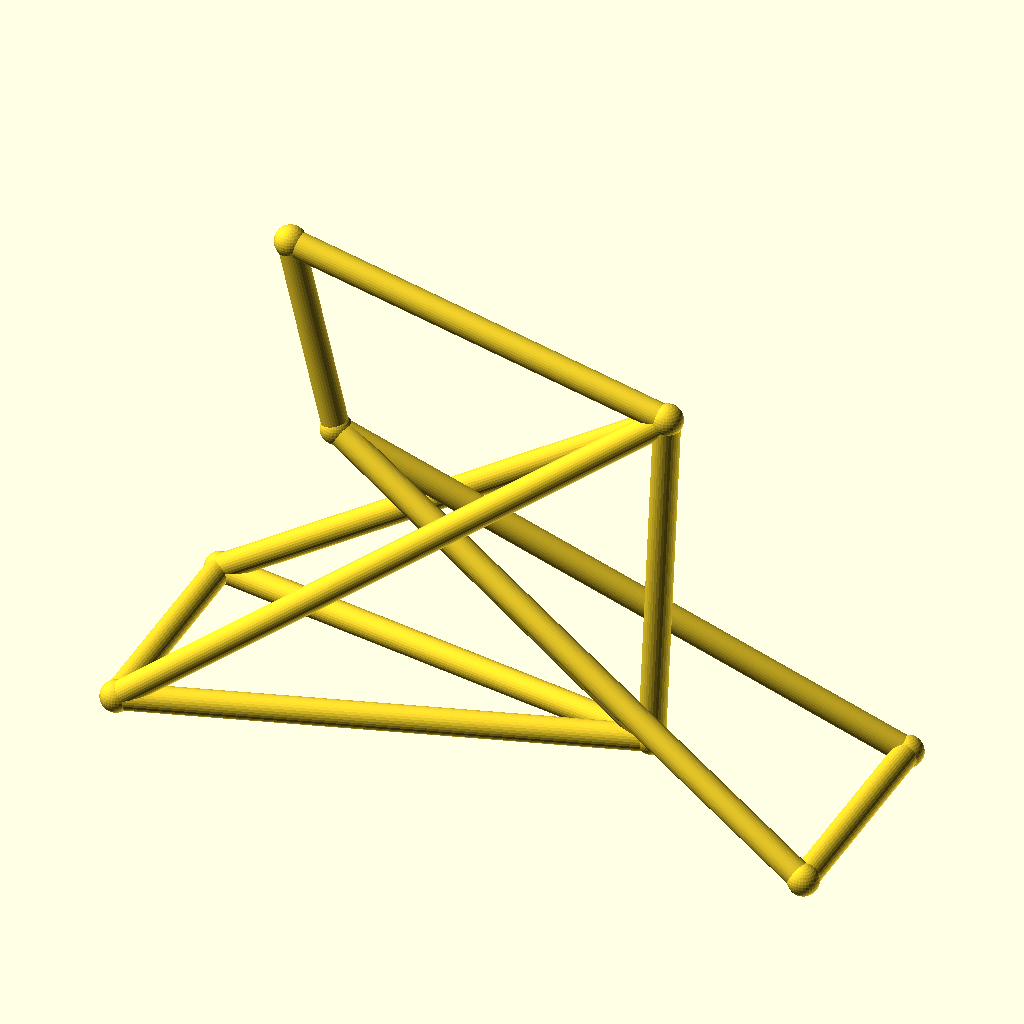
Cell 1: rendered with the file's own defaults.
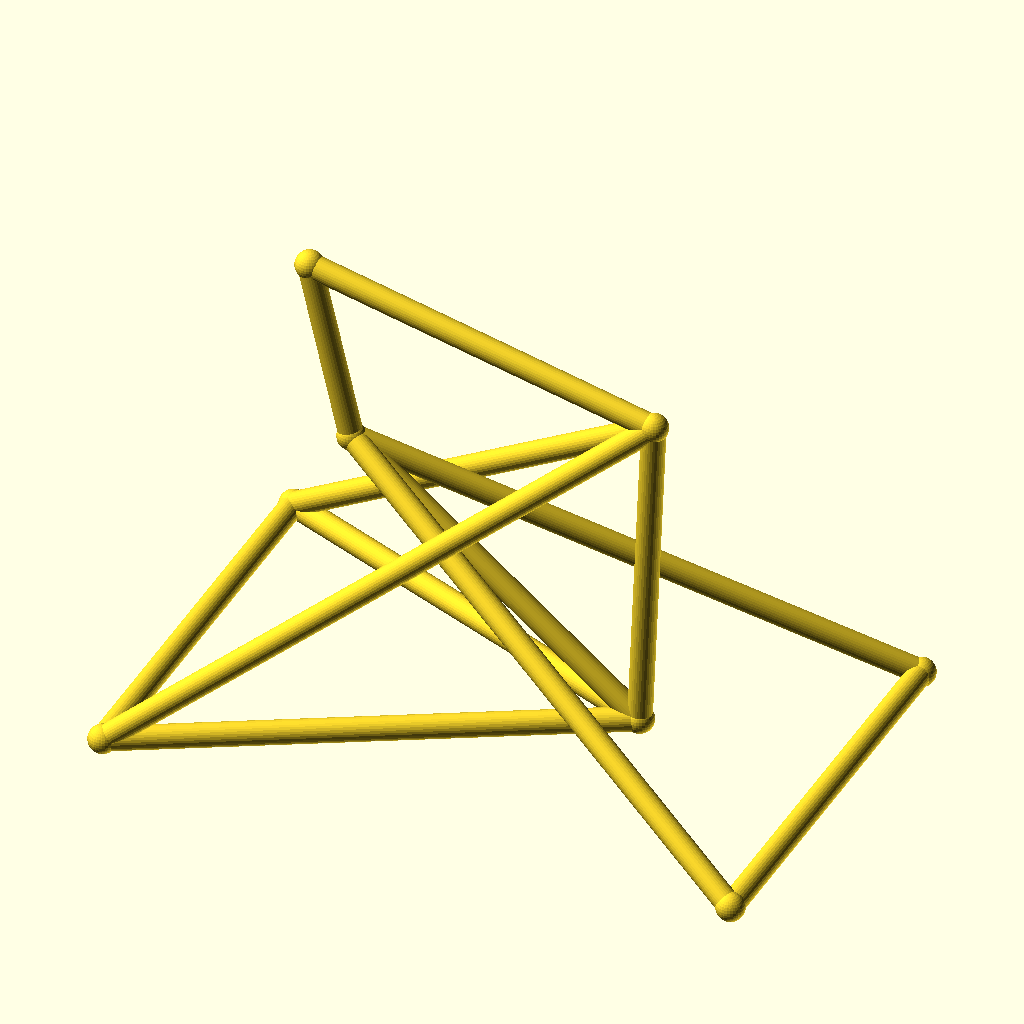
Cell 2 — track set to 88, the other parameters unchanged.
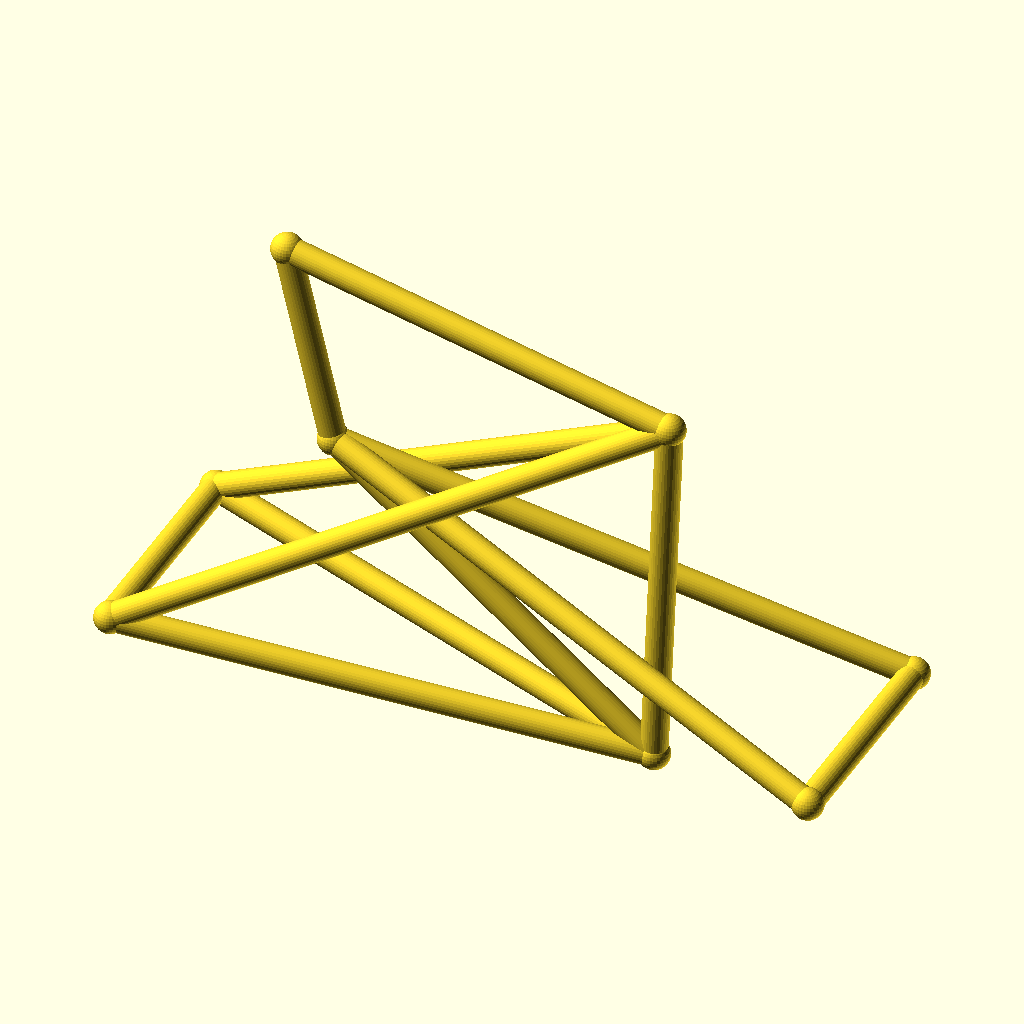
Cell 3: the same model with hub_z = 40.
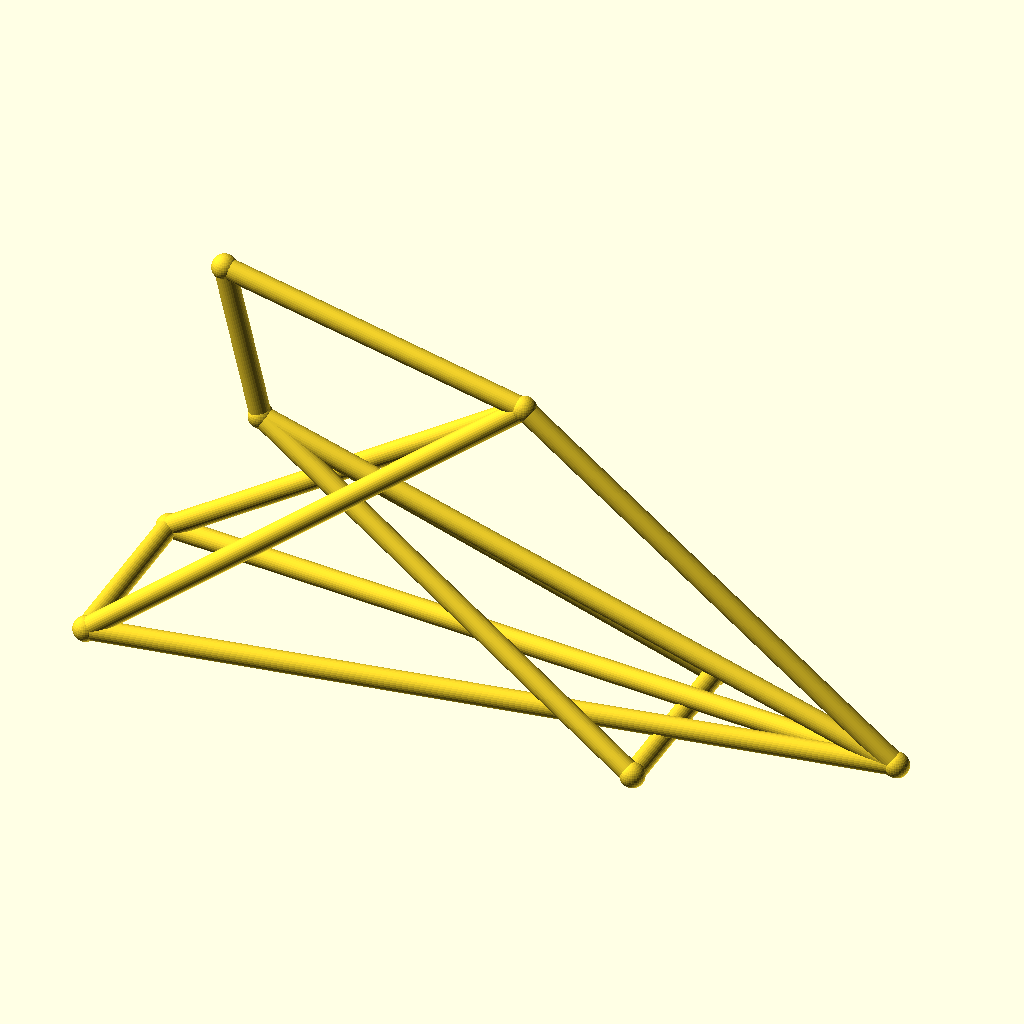
Cell 4: bb_x = 190 (everything else at default).
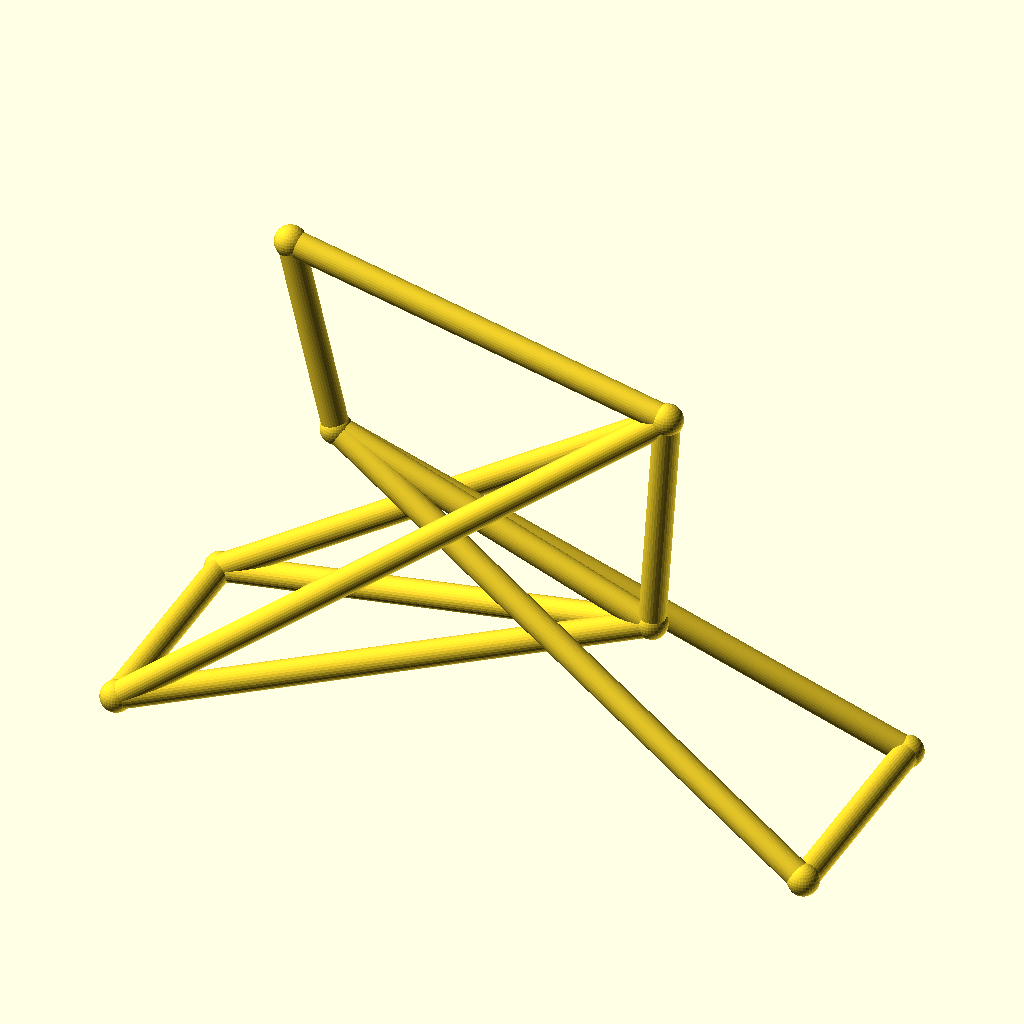
Cell 5: bb_z = 50 (everything else at default).
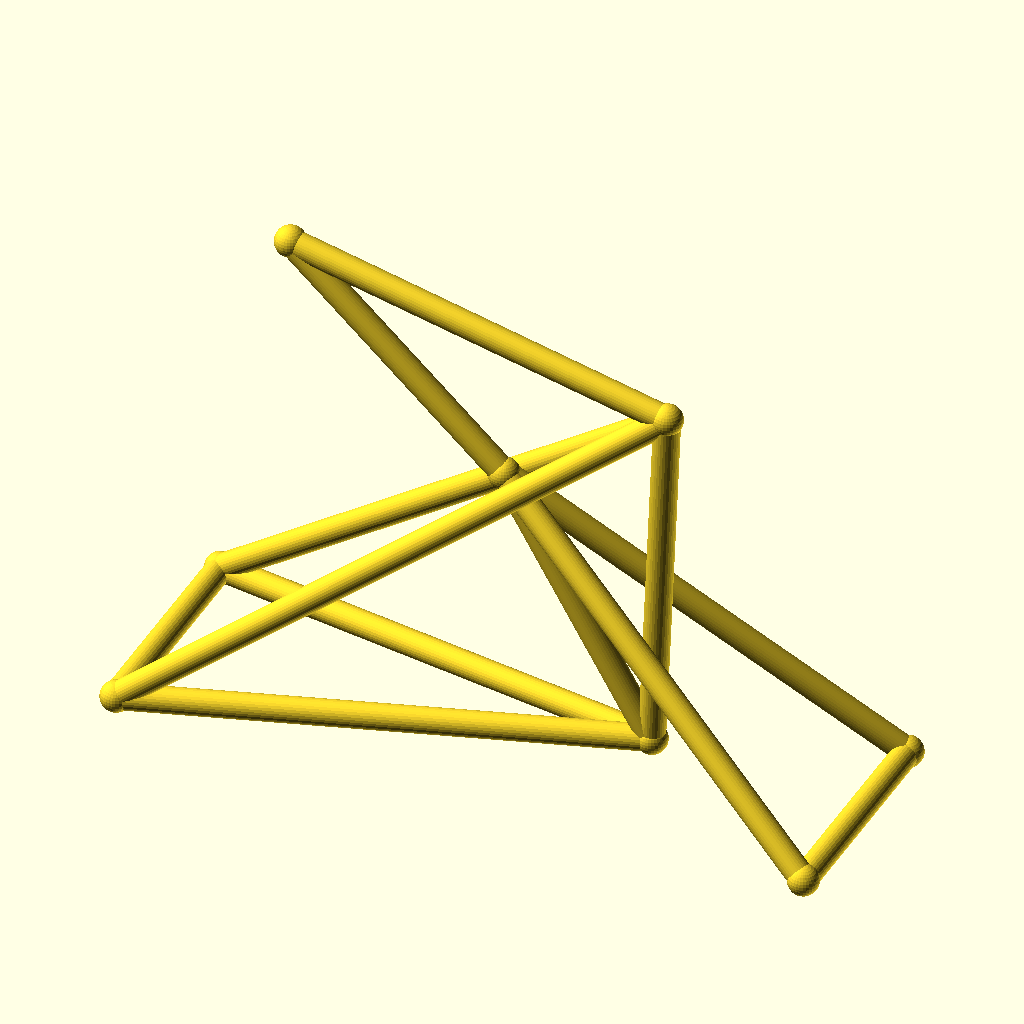
Cell 6 — ht_bot_x set to 66, the other parameters unchanged.
All cells are drawn from the same view direction (rotation 55°, 0°, 25°, orthographic, colour scheme Cornfield), but the view is re-fitted for each cell, so position and scale can differ between cells as well as the parameter.
OpenSCAD source file optional_data/data/wire3/bikeframe/scene_0084.scad:
$fn = 32;

// ----------------------------------------------------------------------
// Bicycle frame: diamond frame, wheelbase 135 mm
// ----------------------------------------------------------------------

// --- parameters (mm) ---
track = 44;               // distance between the rear dropouts
hub_z = 20;               // wheel hub height
bb_x = 95;                // bottom bracket X
bb_z = 25;                // bottom bracket height
ht_bot_x = 33;            // head tube bottom X
ht_bot_z = 74;            // head tube bottom height
ht_top_x = 24;            // head tube top X
ht_top_z = 112;           // head tube top height
st_x = 98;                // seat cluster X
st_z = 95;                // seat cluster height
fh_x = 135;               // front hub X (wheelbase)
tube_r = 2.5;             // frame tube radius
joint_r = 3;              // joint ball radius

bbox_x = fh_x + 2 * joint_r;  // overall X, joints included
bbox_y = track + 2 * joint_r;  // overall Y, joints included
bbox_z = 112 - hub_z + 2 * joint_r;  // overall Z, joints included
tube_d = 2 * tube_r;  // frame tube diameter
wheelbase = fh_x;  // rear axle to front hub
nodes = [[bb_x, 0, bb_z], [ht_bot_x, 0, ht_bot_z], [ht_top_x, 0, ht_top_z], [st_x, 0, st_z], [0, track / 2, hub_z], [0, -track / 2, hub_z], [fh_x, track / 2, hub_z], [fh_x, -track / 2, hub_z]];

module member(a, b, r) {
  /* round stock from joint a to joint b, ends buried in the joint balls */
  d = b - a;
  length = norm(d);
  translate(a) rotate([0, acos(d[2] / length), atan2(d[1], d[0])])
    cylinder(h = length, r = r);
}

module joint(p, r) {
  /* ball at the joint centre, fatter than every member meeting there */
  translate(p) sphere(r = r);
}

/* members - each call is one graph edge */
member(nodes[1], nodes[2], tube_r);
member(nodes[1], nodes[0], tube_r);
member(nodes[2], nodes[3], tube_r);
member(nodes[3], nodes[0], tube_r);
member(nodes[0], nodes[4], tube_r);
member(nodes[0], nodes[5], tube_r);
member(nodes[3], nodes[4], tube_r);
member(nodes[3], nodes[5], tube_r);
member(nodes[1], nodes[6], tube_r);
member(nodes[1], nodes[7], tube_r);
member(nodes[6], nodes[7], tube_r);
member(nodes[4], nodes[5], tube_r);

/* joint balls */
for (p = nodes) joint(p, joint_r);
Customizer parameters (derived from the source; name, type, default, range or options):
track: number, default 44
hub_z: number, default 20
bb_x: number, default 95
bb_z: number, default 25
ht_bot_x: number, default 33
ht_bot_z: number, default 74
ht_top_x: number, default 24
ht_top_z: number, default 112
st_x: number, default 98
st_z: number, default 95
fh_x: number, default 135
tube_r: number, default 2.5
joint_r: number, default 3
